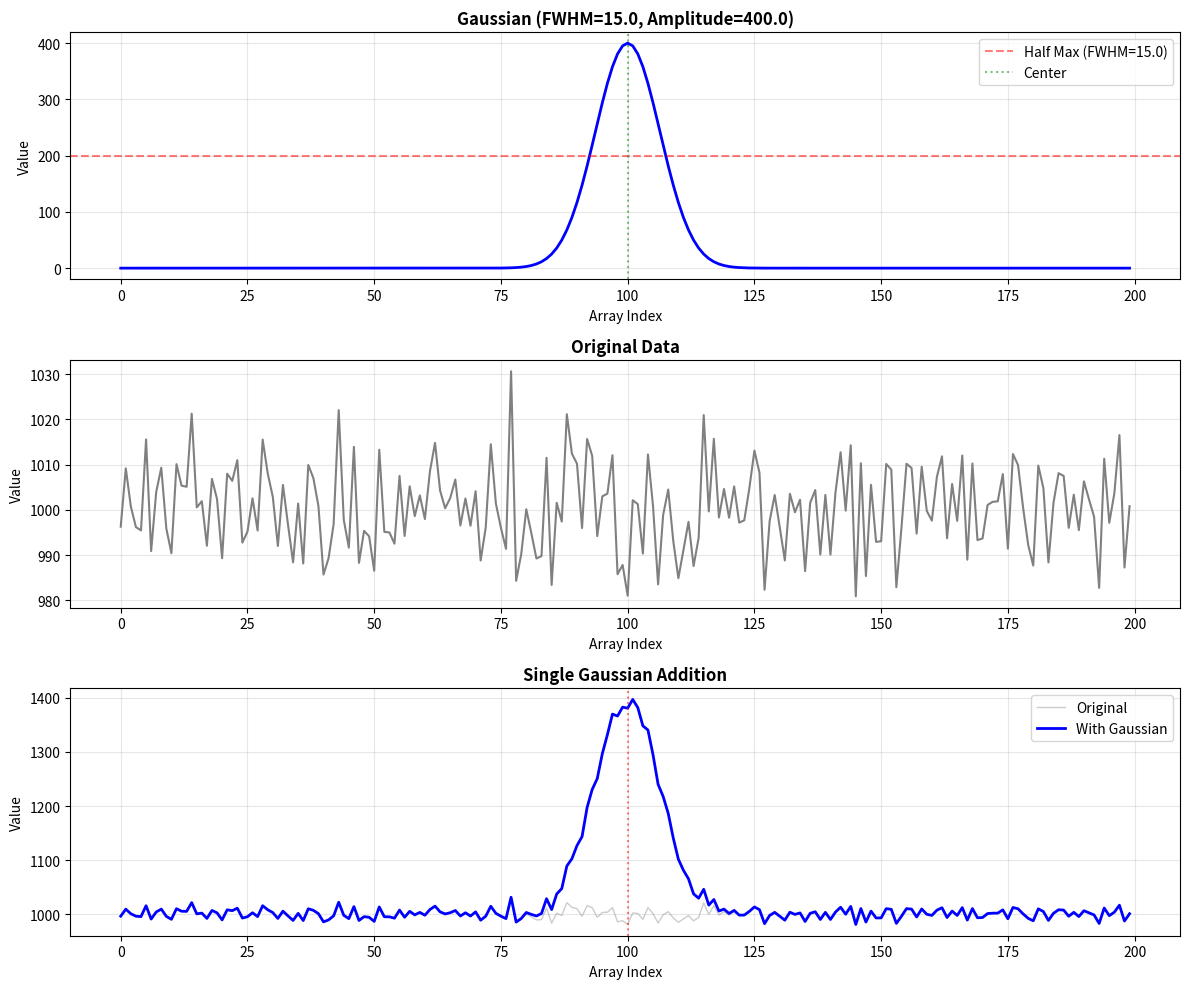
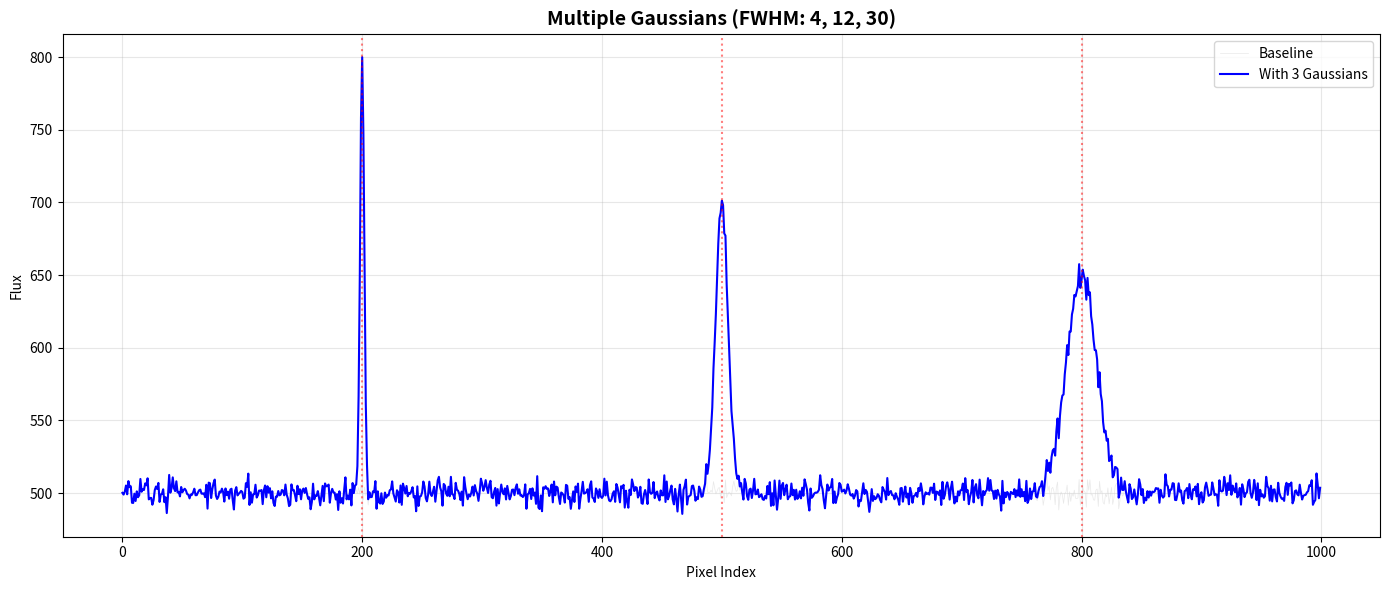

These figures' Python source, in order:
#!/usr/bin/env python
"""
Gaussian Generation with FWHM - Standalone Module

This module provides functions to generate Gaussian curves with specified
Full Width Half Maximum (FWHM) and add them to existing arrays for visualization
and analysis.

Author: Generated for optical_seti project
Repository: https://github.com/spacetraveller42/optical_seti

Usage Example:
    import numpy as np
    import matplotlib.pyplot as plt
    from gaussian_generator import generate_gaussian, add_gaussian_to_array
    
    # Generate a Gaussian
    gaussian = generate_gaussian(fwhm=10.0, amplitude=100, center=50, array_length=100)
    
    # Add to existing data
    data = np.random.randn(100) * 5 + 500
    result = data + gaussian
    
    # Plot
    plt.plot(result)
    plt.show()
"""

import numpy as np
import matplotlib.pyplot as plt

# ============================================================================
# CONSTANTS
# ============================================================================

# Conversion factor from FWHM to standard deviation for a Gaussian
# FWHM = 2 * sqrt(2 * ln(2)) * sigma ≈ 2.35482 * sigma
FWHM_TO_SIGMA_FACTOR = 2 * np.sqrt(2 * np.log(2))

# ============================================================================
# CORE FUNCTIONS
# ============================================================================

def generate_gaussian(fwhm, amplitude, center, array_length):
    """
    Generate a Gaussian curve with specified Full Width Half Maximum (FWHM).
    
    The Gaussian is generated on an x-axis that spans indices 0 to array_length-1.
    Returns a numpy array that can be directly added to existing arrays.
    
    Parameters
    ----------
    fwhm : float
        Full Width Half Maximum of the Gaussian (in array index units).
        Must be positive.
    amplitude : float
        Peak amplitude of the Gaussian.
    center : float
        Center position of the Gaussian (in array index units).
        Must be within [0, array_length).
    array_length : int
        Length of the output array. Must be positive.
    
    Returns
    -------
    numpy.ndarray
        Array containing the Gaussian curve.
    
    Raises
    ------
    ValueError
        If fwhm <= 0, array_length <= 0, or center is out of bounds.
    
    Examples
    --------
    >>> gaussian = generate_gaussian(fwhm=10.0, amplitude=100.0, center=50.0, array_length=100)
    >>> print(gaussian.shape)
    (100,)
    >>> print(np.max(gaussian))
    100.0
    
    >>> # Add to existing data
    >>> data = np.ones(100) * 500
    >>> result = data + gaussian
    >>> print(np.max(result))
    600.0
    """
    # Input validation
    if fwhm <= 0:
        raise ValueError(f"FWHM must be positive, got {fwhm}")
    if array_length <= 0:
        raise ValueError(f"array_length must be positive, got {array_length}")
    if center < 0 or center >= array_length:
        raise ValueError(f"center must be within [0, {array_length}), got {center}")
    
    # Convert FWHM to standard deviation: FWHM = 2 * sqrt(2 * ln(2)) * sigma
    sigma = fwhm / FWHM_TO_SIGMA_FACTOR
    
    # Create x-axis array
    x = np.arange(array_length)
    
    # Generate Gaussian: amplitude * exp(-(x-center)^2 / (2*sigma^2))
    gaussian_array = amplitude * np.exp(-((x - center) ** 2) / (2 * sigma ** 2))
    
    return gaussian_array


def add_gaussian_to_array(data, fwhm, amplitude, center, array_length=None, axis=-1):
    """
    Add a Gaussian curve to an existing array with broadcasting support.
    
    This function generates a Gaussian with the specified FWHM and adds it
    to the input array. Supports multi-dimensional arrays via broadcasting.
    The Gaussian can have a different length than the data array - if shorter,
    it will be zero-padded; if longer, it will be truncated.
    
    Parameters
    ----------
    data : numpy.ndarray
        Numpy array to which the Gaussian will be added (1D, 2D, or higher).
    fwhm : float
        Full Width Half Maximum of the Gaussian (in array index units).
        Must be positive.
    amplitude : float
        Peak amplitude of the Gaussian.
    center : float
        Center position of the Gaussian (in array index units).
    array_length : int, optional
        Length of Gaussian to generate. If None (default), uses data length along axis.
        If different from data length, Gaussian will be zero-padded or truncated.
    axis : int, optional
        Axis along which to add the Gaussian for multi-dimensional arrays.
        Default is -1 (last axis). Ignored for 1D arrays.
    
    Returns
    -------
    numpy.ndarray
        Array with the Gaussian added to the input data.
    
    Raises
    ------
    ValueError
        If fwhm <= 0 or center is out of bounds.
    
    Examples
    --------
    >>> # 1D array (default behavior)
    >>> data = np.ones(100) * 500
    >>> result = add_gaussian_to_array(data, fwhm=10.0, amplitude=100.0, center=50.0)
    >>> print(np.max(result))
    600.0
    
    >>> # 2D array - add Gaussian along axis 1 (broadcasting across axis 0)
    >>> data_2d = np.ones((50, 100)) * 500
    >>> result_2d = add_gaussian_to_array(data_2d, fwhm=10.0, amplitude=100.0, center=50.0, axis=1)
    >>> print(result_2d.shape)
    (50, 100)
    
    >>> # 2D array - add Gaussian along axis 0
    >>> result_2d = add_gaussian_to_array(data_2d, fwhm=5.0, amplitude=80.0, center=25.0, axis=0)
    """
    data = np.asarray(data)
    
    # Handle multi-dimensional arrays
    if data.ndim > 1:
        # Get length along specified axis
        if array_length is None:
            array_length = data.shape[axis]
        
        # Generate Gaussian with specified length
        gaussian = generate_gaussian(fwhm, amplitude, center, array_length)
        
        # Handle different lengths along the axis
        data_len = data.shape[axis]
        gauss_len = len(gaussian)
        
        if gauss_len < data_len:
            # Gaussian is shorter - zero-pad it
            pad_gaussian = np.zeros(data_len)
            pad_gaussian[:gauss_len] = gaussian
            gaussian = pad_gaussian
        elif gauss_len > data_len:
            # Gaussian is longer - truncate it
            gaussian = gaussian[:data_len]
        
        # Reshape Gaussian for broadcasting
        # Create shape with 1s except at the specified axis
        broadcast_shape = [1] * data.ndim
        broadcast_shape[axis] = len(gaussian)
        gaussian = gaussian.reshape(broadcast_shape)
        
        # Add via broadcasting
        result = data + gaussian
    else:
        # 1D array handling (original behavior)
        if array_length is None:
            array_length = len(data)
        
        # Generate Gaussian with specified length
        gaussian = generate_gaussian(fwhm, amplitude, center, array_length)
        
        # Handle different lengths
        data_len = len(data)
        gauss_len = len(gaussian)
        
        if gauss_len == data_len:
            # Same length - direct addition
            result = data + gaussian
        elif gauss_len < data_len:
            # Gaussian is shorter - zero-pad it
            padded_gaussian = np.zeros(data_len)
            padded_gaussian[:gauss_len] = gaussian
            result = data + padded_gaussian
        else:
            # Gaussian is longer - truncate it
            result = data + gaussian[:data_len]
    
    return result


def plot_gaussian_comparison(data, fwhm, amplitude, center, title="Gaussian Addition Comparison"):
    """
    Plot original data and data with added Gaussian side by side.
    
    This is a utility function for visualizing the effect of adding a Gaussian
    to existing data.
    
    Parameters
    ----------
    data : numpy.ndarray
        Original data array.
    fwhm : float
        Full Width Half Maximum of the Gaussian to add.
    amplitude : float
        Peak amplitude of the Gaussian.
    center : float
        Center position of the Gaussian.
    title : str, optional
        Title for the plot (default: "Gaussian Addition Comparison").
    
    Returns
    -------
    tuple
        (figure, axes) - matplotlib figure and axes objects.
    
    Examples
    --------
    >>> data = np.random.randn(200) * 10 + 500
    >>> fig, axes = plot_gaussian_comparison(data, fwhm=12.0, amplitude=200.0, center=100.0)
    >>> plt.show()
    """
    # Generate Gaussian
    gaussian = generate_gaussian(fwhm, amplitude, center, len(data))
    result = data + gaussian
    
    # Create figure
    fig, axes = plt.subplots(3, 1, figsize=(12, 10))
    
    # Plot 1: Pure Gaussian
    axes[0].plot(gaussian, 'b-', linewidth=2)
    axes[0].axhline(y=amplitude/2, color='r', linestyle='--', alpha=0.5, 
                    label=f'Half Max (FWHM={fwhm})')
    axes[0].axvline(x=center, color='g', linestyle=':', alpha=0.5, label='Center')
    axes[0].set_title(f'Gaussian (FWHM={fwhm}, Amplitude={amplitude})', 
                      fontsize=12, fontweight='bold')
    axes[0].set_xlabel('Array Index')
    axes[0].set_ylabel('Value')
    axes[0].legend()
    axes[0].grid(True, alpha=0.3)
    
    # Plot 2: Original data
    axes[1].plot(data, 'gray', linewidth=1.5)
    axes[1].set_title('Original Data', fontsize=12, fontweight='bold')
    axes[1].set_xlabel('Array Index')
    axes[1].set_ylabel('Value')
    axes[1].grid(True, alpha=0.3)
    
    # Plot 3: Combined
    axes[2].plot(data, 'gray', alpha=0.4, linewidth=1, label='Original')
    axes[2].plot(result, 'b-', linewidth=2, label='With Gaussian')
    axes[2].axvline(x=center, color='r', linestyle=':', alpha=0.5)
    axes[2].set_title(title, fontsize=12, fontweight='bold')
    axes[2].set_xlabel('Array Index')
    axes[2].set_ylabel('Value')
    axes[2].legend()
    axes[2].grid(True, alpha=0.3)
    
    plt.tight_layout()
    
    return fig, axes


# ============================================================================
# DEMONSTRATION AND TESTING
# ============================================================================

def run_demo():
    """
    Run a comprehensive demonstration of the Gaussian generation functionality.
    
    This function demonstrates:
    1. Simple Gaussian generation
    2. Adding Gaussian to existing data
    3. Multiple Gaussians with different FWHM values
    4. Visualization of results
    """
    print("=" * 70)
    print("GAUSSIAN GENERATION WITH FWHM - DEMONSTRATION")
    print("=" * 70)
    
    # Demo 1: Simple Gaussian generation
    print("\n1. Generate a simple Gaussian:")
    fwhm = 15.0
    amplitude = 200.0
    center = 100.0
    array_length = 200
    
    gaussian = generate_gaussian(fwhm, amplitude, center, array_length)
    print(f"   ✓ Generated Gaussian with FWHM={fwhm}, amplitude={amplitude}")
    print(f"   ✓ Array shape: {gaussian.shape}")
    print(f"   ✓ Peak value: {np.max(gaussian):.2f}")
    print(f"   ✓ Peak location: {np.argmax(gaussian)}")
    
    # Demo 2: Add to existing data
    print("\n2. Add Gaussian to existing spectral data:")
    spectral_data = np.random.randn(500) * 10 + 1000
    
    laser_signal = add_gaussian_to_array(
        spectral_data, 
        fwhm=5.0,
        amplitude=500,
        center=250
    )
    
    print(f"   ✓ Original data range: [{np.min(spectral_data):.2f}, {np.max(spectral_data):.2f}]")
    print(f"   ✓ With signal range: [{np.min(laser_signal):.2f}, {np.max(laser_signal):.2f}]")
    print(f"   ✓ Successfully added narrow Gaussian (FWHM=5.0)")
    
    # Demo 3: Multiple Gaussians
    print("\n3. Add multiple Gaussians with different FWHM values:")
    baseline = np.random.randn(1000) * 5 + 500
    
    result = add_gaussian_to_array(baseline, fwhm=4.0, amplitude=300, center=200)
    print(f"   ✓ Added narrow signal (FWHM=4.0) at pixel 200")
    
    result = add_gaussian_to_array(result, fwhm=12.0, amplitude=200, center=500)
    print(f"   ✓ Added medium signal (FWHM=12.0) at pixel 500")
    
    result = add_gaussian_to_array(result, fwhm=30.0, amplitude=150, center=800)
    print(f"   ✓ Added wide signal (FWHM=30.0) at pixel 800")
    
    # Visualization
    print("\n4. Creating visualizations...")
    
    # Figure 1: Simple comparison
    fig1, axes1 = plot_gaussian_comparison(
        spectral_data[:200], 
        fwhm=15.0, 
        amplitude=400.0, 
        center=100.0,
        title="Single Gaussian Addition"
    )
    plt.figure(fig1.number)
    plt.savefig('gaussian_demo_single.png', dpi=150, bbox_inches='tight')
    print("   ✓ Saved 'gaussian_demo_single.png'")
    
    # Figure 2: Multiple Gaussians
    fig2, axes2 = plt.subplots(figsize=(14, 6))
    axes2.plot(baseline, 'lightgray', alpha=0.5, linewidth=0.5, label='Baseline')
    axes2.plot(result, 'b-', linewidth=1.5, label='With 3 Gaussians')
    axes2.axvline(x=200, color='r', linestyle=':', alpha=0.5)
    axes2.axvline(x=500, color='r', linestyle=':', alpha=0.5)
    axes2.axvline(x=800, color='r', linestyle=':', alpha=0.5)
    axes2.set_title('Multiple Gaussians (FWHM: 4, 12, 30)', fontsize=14, fontweight='bold')
    axes2.set_xlabel('Pixel Index')
    axes2.set_ylabel('Flux')
    axes2.legend()
    axes2.grid(True, alpha=0.3)
    plt.tight_layout()
    plt.savefig('gaussian_demo_multiple.png', dpi=150, bbox_inches='tight')
    print("   ✓ Saved 'gaussian_demo_multiple.png'")
    
    print("\n" + "=" * 70)
    print("DEMONSTRATION COMPLETE")
    print("=" * 70)
    print("\n✓ You CAN set the FWHM directly")
    print("✓ You GET a numpy array from generate_gaussian()")
    print("✓ You CAN add it directly to existing arrays")
    print("✓ Gaussians are clearly visible in plots")
    print("=" * 70)
    
    plt.show()


def run_tests():
    """
    Run basic tests to verify functionality.
    
    Returns
    -------
    bool
        True if all tests pass, False otherwise.
    """
    print("\n" + "=" * 70)
    print("RUNNING TESTS")
    print("=" * 70)
    
    all_passed = True
    
    # Test 1: Basic generation
    print("\nTest 1: Basic Gaussian generation")
    try:
        gaussian = generate_gaussian(fwhm=10.0, amplitude=100.0, center=50.0, array_length=100)
        peak_index = np.argmax(gaussian)
        peak_value = np.max(gaussian)
        
        assert peak_index == 50, f"Peak at {peak_index}, expected 50"
        assert abs(peak_value - 100.0) < 0.01, f"Peak value {peak_value}, expected 100.0"
        print("   ✓ PASSED")
    except Exception as e:
        print(f"   ✗ FAILED: {e}")
        all_passed = False
    
    # Test 2: Array addition
    print("\nTest 2: Array addition")
    try:
        baseline = np.ones(100) * 50.0
        result = add_gaussian_to_array(baseline, fwhm=10.0, amplitude=100.0, center=50.0)
        expected_peak = 150.0
        actual_peak = np.max(result)
        
        assert abs(actual_peak - expected_peak) < 0.01, \
            f"Peak {actual_peak}, expected {expected_peak}"
        print("   ✓ PASSED")
    except Exception as e:
        print(f"   ✗ FAILED: {e}")
        all_passed = False
    
    # Test 3: Input validation
    print("\nTest 3: Input validation")
    try:
        # Should raise ValueError for negative FWHM
        try:
            generate_gaussian(fwhm=-5.0, amplitude=100.0, center=50.0, array_length=100)
            print("   ✗ FAILED: Should have raised ValueError for negative FWHM")
            all_passed = False
        except ValueError:
            print("   ✓ Correctly rejected negative FWHM")
        
        # Should raise ValueError for out-of-bounds center
        try:
            generate_gaussian(fwhm=10.0, amplitude=100.0, center=150.0, array_length=100)
            print("   ✗ FAILED: Should have raised ValueError for out-of-bounds center")
            all_passed = False
        except ValueError:
            print("   ✓ Correctly rejected out-of-bounds center")
    except Exception as e:
        print(f"   ✗ FAILED: {e}")
        all_passed = False
    
    print("\n" + "=" * 70)
    if all_passed:
        print("ALL TESTS PASSED ✓")
    else:
        print("SOME TESTS FAILED ✗")
    print("=" * 70)
    
    return all_passed


# ============================================================================
# MAIN EXECUTION
# ============================================================================

if __name__ == "__main__":
    """
    When run as a script, execute tests and demonstration.
    """
    import sys
    
    # Run tests
    tests_passed = run_tests()
    
    # Run demonstration if tests passed
    if tests_passed:
        print("\n")
        run_demo()
    else:
        print("\nSkipping demo due to test failures.")
        sys.exit(1)
